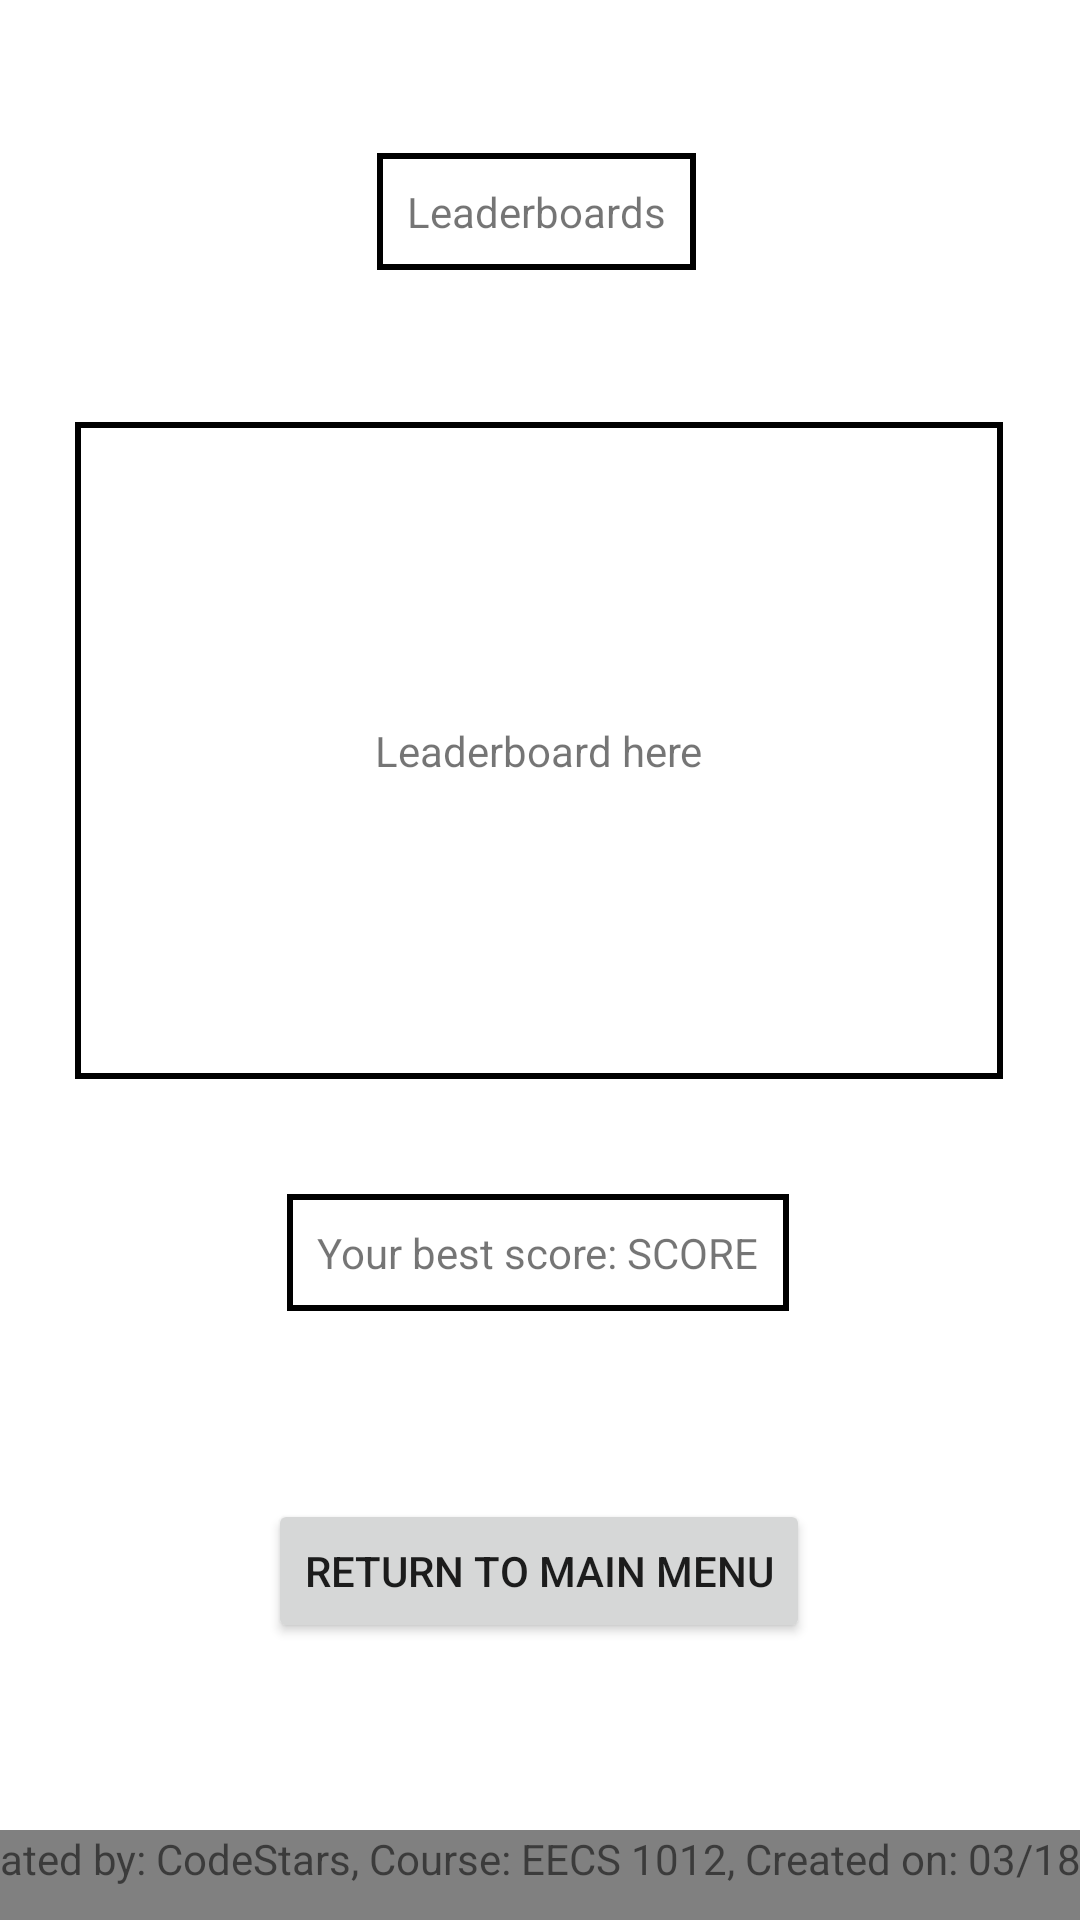

Layout XML and referenced resources for this Android screen:
<!-- AndroidManifest.xml: application theme Theme.1022ProjectTest -->
<!-- res/layout/leaderboard.xml -->
<?xml version="1.0" encoding="utf-8"?>
<androidx.constraintlayout.widget.ConstraintLayout xmlns:android="http://schemas.android.com/apk/res/android"
    xmlns:app="http://schemas.android.com/apk/res-auto"
    xmlns:tools="http://schemas.android.com/tools"
    android:layout_width="match_parent"
    android:layout_height="match_parent"
    tools:context=".Leaderboard">

    <TextView
        android:id="@+id/textView9"
        android:layout_width="wrap_content"
        android:layout_height="wrap_content"
        android:background="@drawable/text_border1"
        android:padding="100dp"
        android:text="Leaderboard here"
        app:layout_constraintBottom_toBottomOf="parent"
        app:layout_constraintHorizontal_bias="0.494"
        app:layout_constraintLeft_toLeftOf="parent"
        app:layout_constraintRight_toRightOf="parent"
        app:layout_constraintTop_toTopOf="parent"
        app:layout_constraintVertical_bias="0.334" />

    <TextView
        android:id="@+id/textView8"
        android:layout_width="419dp"
        android:layout_height="30dp"
        android:background="@drawable/text_border1"
        android:backgroundTint="#808080"
        android:backgroundTintMode="add"
        android:text="Created by: CodeStars, Course: EECS 1012, Created on: 03/18/22"
        android:textAlignment="center"
        app:layout_constraintBottom_toBottomOf="parent"
        app:layout_constraintLeft_toLeftOf="parent"
        app:layout_constraintRight_toRightOf="parent" />

    <TextView
        android:id="@+id/textView7"
        android:layout_width="wrap_content"
        android:layout_height="wrap_content"
        android:background="@drawable/text_border1"
        android:padding="10dp"
        android:text="Leaderboards"
        app:layout_constraintBottom_toTopOf="@+id/textView9"
        app:layout_constraintHorizontal_bias="0.495"
        app:layout_constraintLeft_toLeftOf="parent"
        app:layout_constraintRight_toRightOf="parent"
        app:layout_constraintTop_toTopOf="parent" />

    <TextView
        android:id="@+id/textView10"
        android:layout_width="wrap_content"
        android:layout_height="wrap_content"
        android:background="@drawable/text_border1"
        android:padding="10dp"
        android:text="Your best score: SCORE"
        app:layout_constraintBottom_toBottomOf="parent"
        app:layout_constraintHorizontal_bias="0.497"
        app:layout_constraintLeft_toLeftOf="parent"
        app:layout_constraintRight_toRightOf="parent"
        app:layout_constraintTop_toBottomOf="@+id/textView9"
        app:layout_constraintVertical_bias="0.159" />

    <Button
        android:id="@+id/leadToMainButton"
        android:layout_width="wrap_content"
        android:layout_height="wrap_content"
        android:text="Return to main menu"
        app:layout_constraintBottom_toTopOf="@+id/textView8"
        app:layout_constraintEnd_toEndOf="parent"
        app:layout_constraintHorizontal_bias="0.498"
        app:layout_constraintStart_toStartOf="parent"
        app:layout_constraintTop_toBottomOf="@+id/textView10" />
</androidx.constraintlayout.widget.ConstraintLayout>
<!-- resources referenced by this layout -->
<resources>
  <!-- drawable text_border1 (drawable) -->
  <?xml version="1.0" encoding="utf-8"?>
  <selector xmlns:android="http://schemas.android.com/apk/res/android">
      <item>
          <shape android:shape="rectangle">
              <solid android:color="@android:color/transparent">
              </solid>
              <stroke android:width="2dp" android:color="@color/black">
              </stroke>
  
  
          </shape>
      </item>
  
  </selector>
  <style name="Theme.1022ProjectTest" parent="Theme.MaterialComponents.DayNight.DarkActionBar">
          
          <item name="colorPrimary">@color/purple_500</item>
          <item name="colorPrimaryVariant">@color/purple_700</item>
          <item name="colorOnPrimary">@color/white</item>
          
          <item name="colorSecondary">@color/teal_200</item>
          <item name="colorSecondaryVariant">@color/teal_700</item>
          <item name="colorOnSecondary">@color/black</item>
          
          <item name="android:statusBarColor" tools:targetApi="l">?attr/colorPrimaryVariant</item>
          
      </style>
  <!-- not gathered from this repository: default colours our renderer supplied (Android Studio template values) -->
  <color name="purple_500">#FF6200EE</color>
  <color name="purple_700">#FF3700B3</color>
  <color name="teal_200">#FF03DAC5</color>
  <color name="teal_700">#FF018786</color>
  <color name="black">#FF000000</color>
  <color name="white">#FFFFFFFF</color>
</resources>
